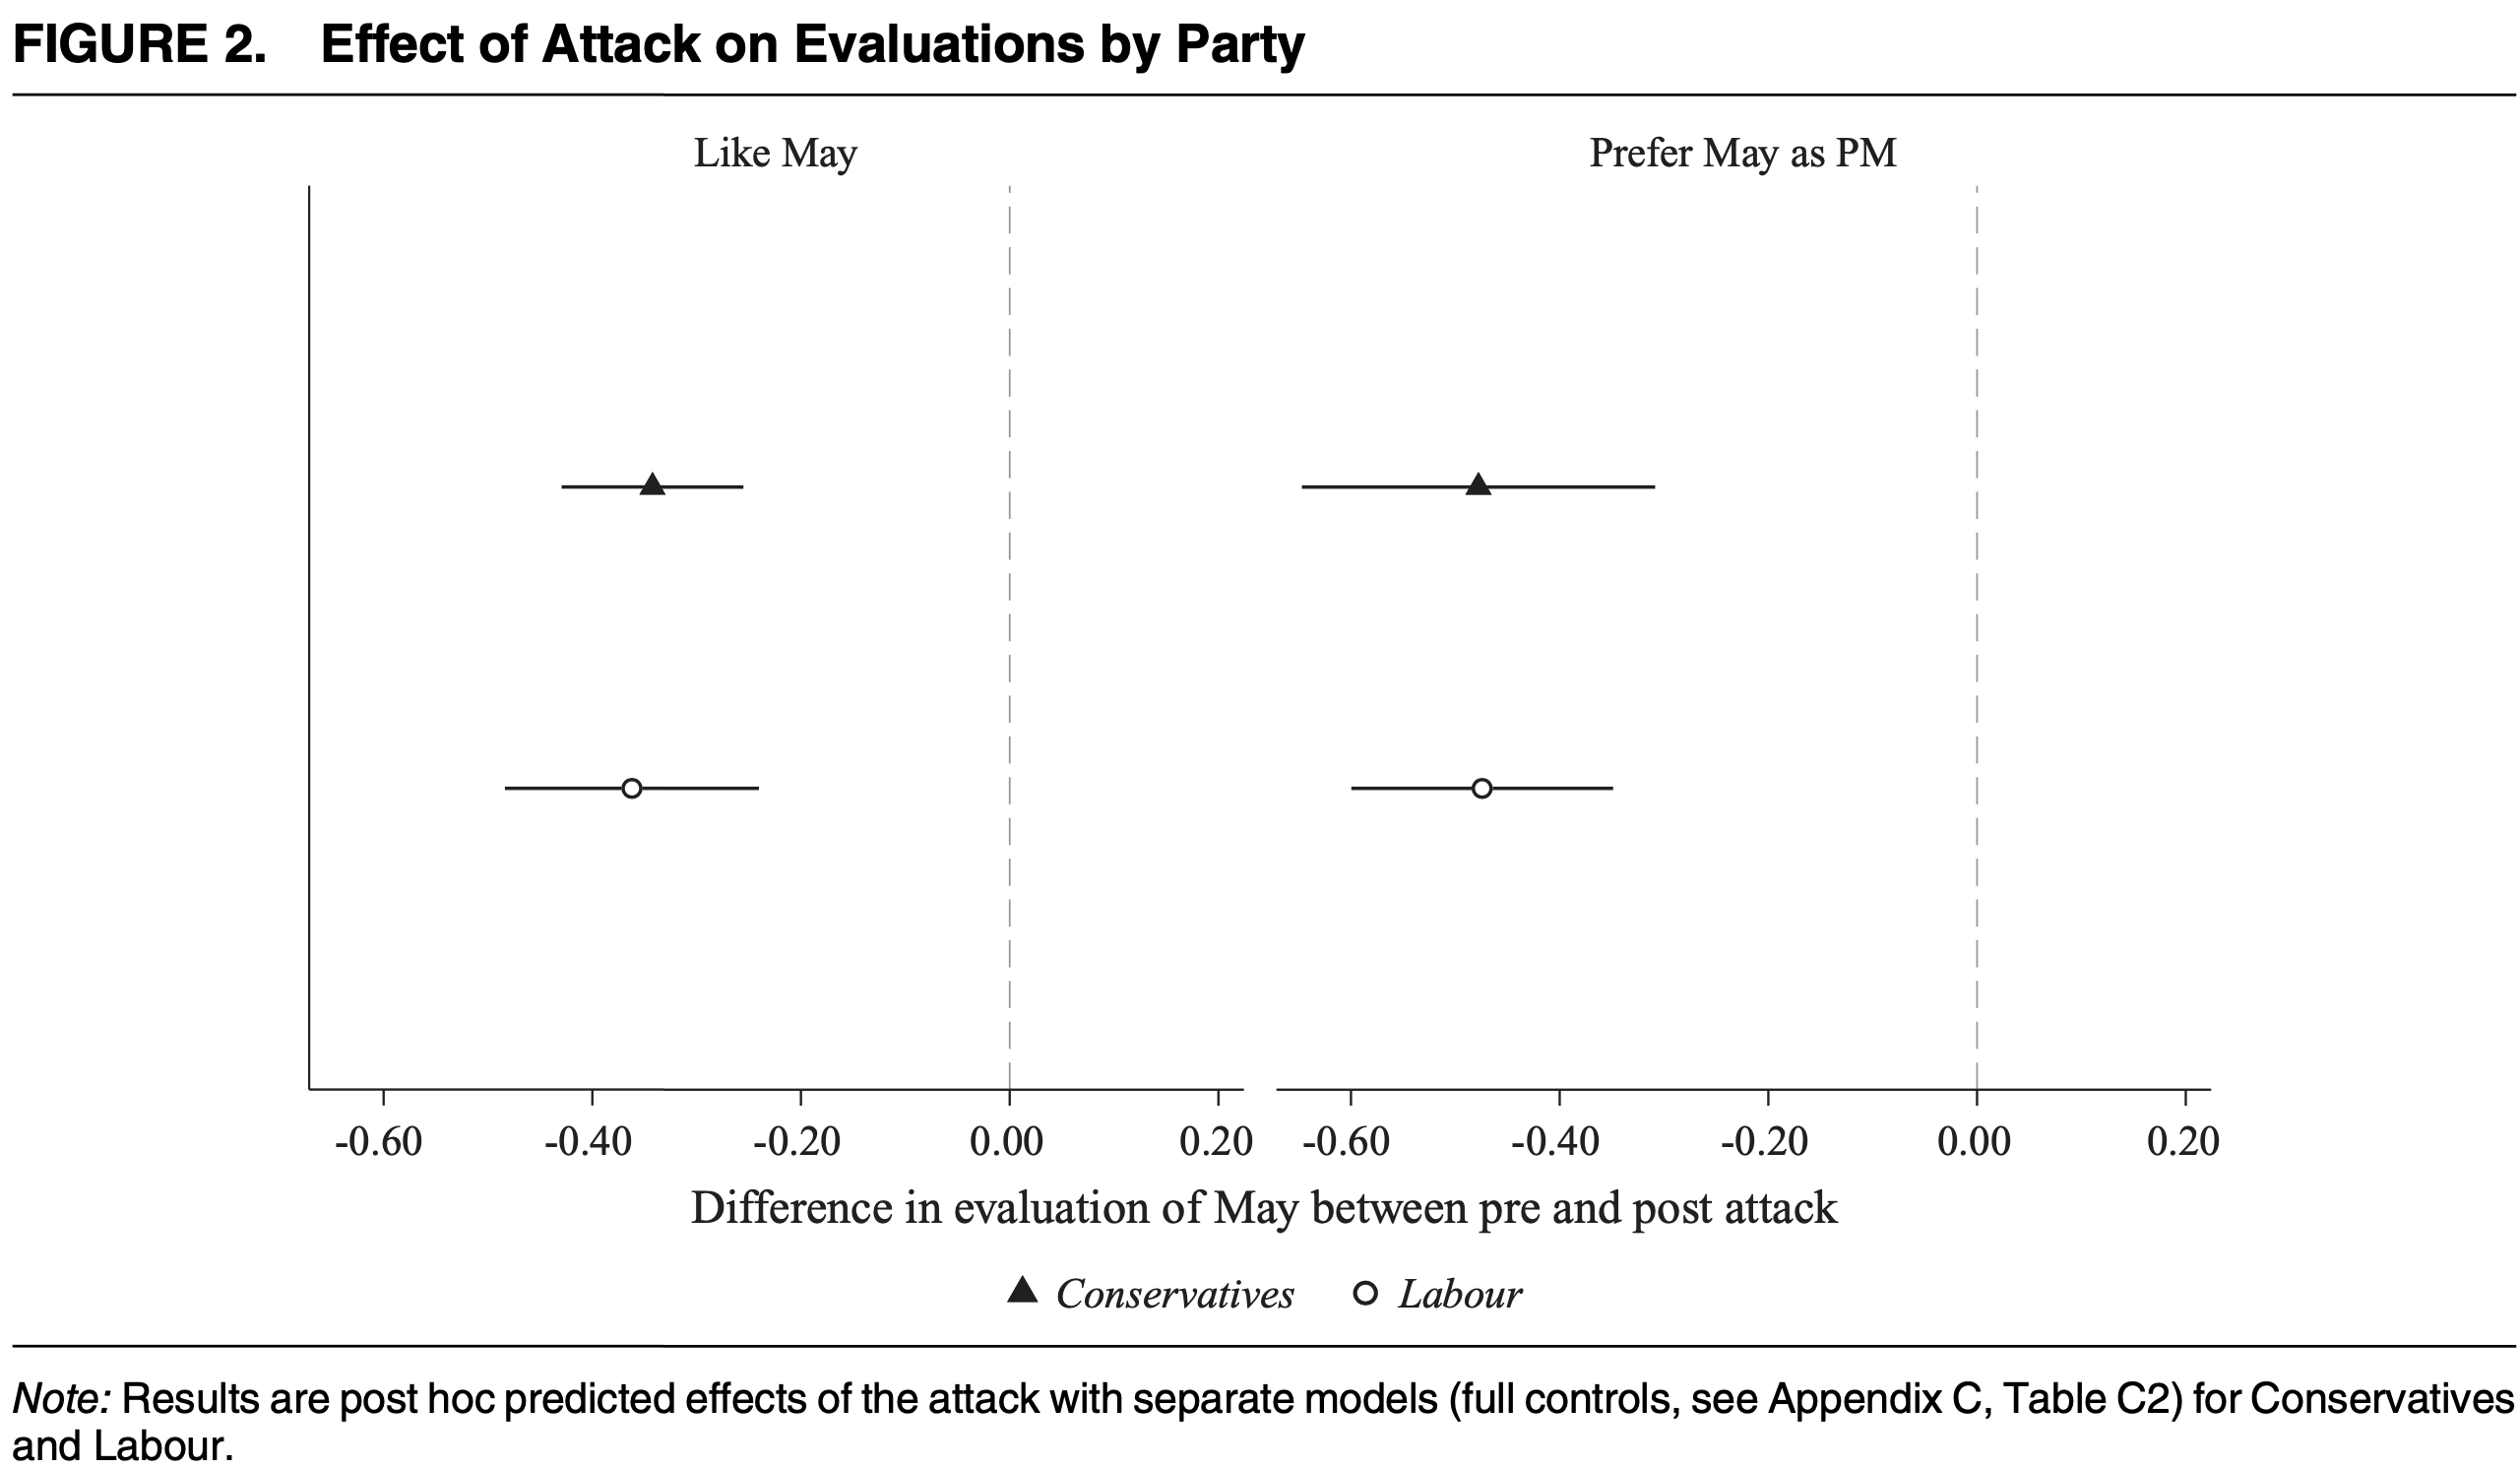

The data file committed next to this chart (first rows):
Type-1, Subplot Value, Value, Error Bar Length
Conservatives, Like May, -0.3418, 0.1734
Labour, Like May, -0.3616, 0.2441
Conservatives, Prefer May as PM, -0.4783, 0.3368
Labour, Prefer May as PM, -0.4745, 0.2481
